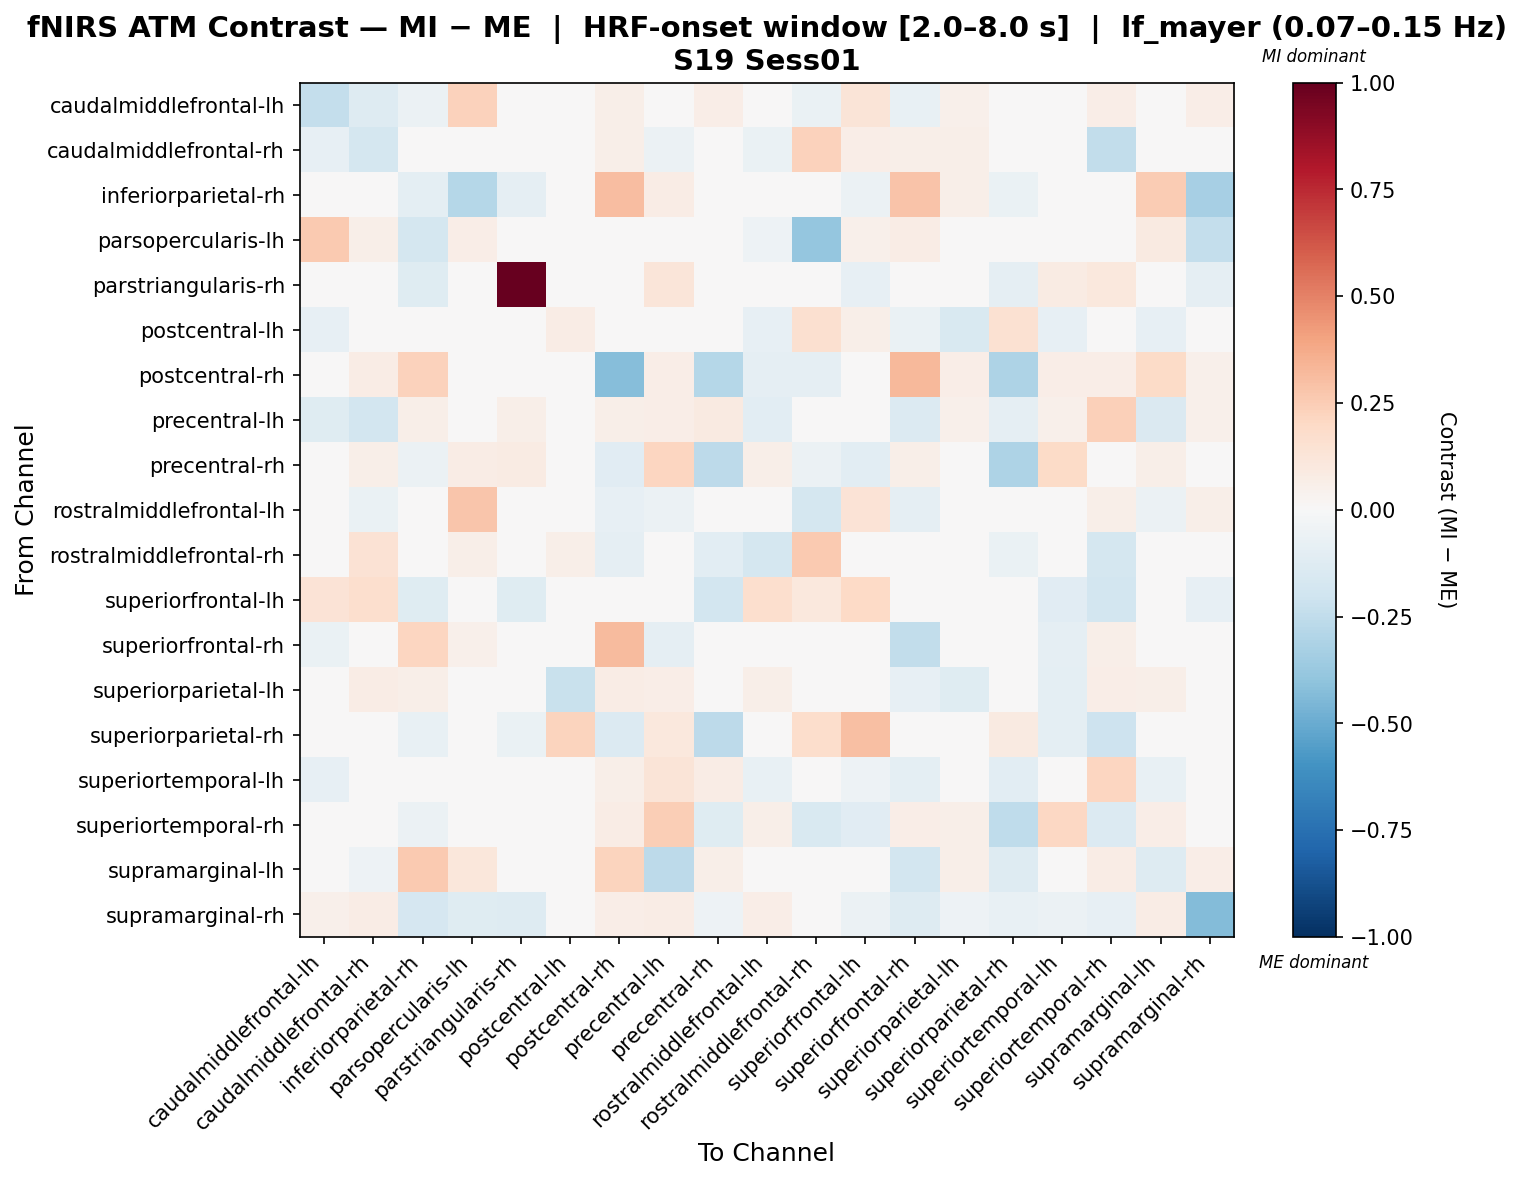

The table this chart was drawn from, first rows:
, caudalmiddlefrontal-lh, caudalmiddlefrontal-rh, inferiorparietal-rh, parsopercularis-lh, parstriangularis-rh, postcentral-lh, postcentral-rh, precentral-lh, precentral-rh, rostralmiddlefrontal-lh, rostralmiddlefrontal-rh, superiorfrontal-lh, superiorfrontal-rh, superiorparietal-lh, superiorparietal-rh, superiortemporal-lh, superiortemporal-rh, supramarginal-lh, supramarginal-rh
caudalmiddlefrontal-lh, -0.2377, -0.1285, -0.05488, 0.2298, 0.0, -0.03056, 0.06216, -0.04082, 0.06781, 0.03682, -0.0699, 0.1263, -0.07703, 0.05086, 0.0, -0.03177, 0.06781, -0.03818, 0.06781
caudalmiddlefrontal-rh, -0.08214, -0.1755, -0.03, 0.03915, 0.0, 0.003559, 0.05694, -0.05677, 0.04271, -0.06389, 0.2299, 0.06762, 0.05694, 0.05694, 0.005858, -0.0001447, -0.2468, 0.0458, 0.04982
inferiorparietal-rh, -0.0128, 0.004983, -0.09685, -0.2874, -0.09006, 0.004616, 0.3069, 0.07386, -0.02408, 0.01164, -0.008707, -0.05828, 0.2886, 0.06001, -0.06887, -0.005613, -0.02151, 0.2521, -0.3286
parsopercularis-lh, 0.2588, 0.05998, -0.1739, 0.06422, 0.0, 0.0, 0.04362, 0.04362, 0.04362, -0.0539, -0.3899, 0.05222, 0.07634, 0.03272, 0.0, 0.04362, 0.04362, 0.09144, -0.2361
parstriangularis-rh, 0.0, 0.0, -0.1227, 0.02027, 1.0, 0.0, 0.0, 0.1216, -0.01316, 0.0, 0.0, -0.08179, 0.0, 0.0, -0.08997, 0.08393, 0.1042, 0.0, -0.08997
postcentral-lh, -0.08225, 0.02331, 0.02331, 0.02331, 0.0, 0.07228, 0.01166, -0.04706, 0.02331, -0.08225, 0.1632, 0.05762, -0.06465, -0.1554, 0.1515, -0.08225, 0.02331, -0.08225, 0.02331
postcentral-rh, 0.04054, 0.07207, 0.2342, 0.02703, 0.0, 0.0, -0.4255, 0.06306, -0.2882, -0.09199, -0.08982, 0.0, 0.3244, 0.06757, -0.3118, 0.06757, 0.06306, 0.1937, 0.05405
precentral-lh, -0.1187, -0.184, 0.05617, 0.02996, 0.05828, -0.0229, 0.05992, 0.0678, 0.08946, -0.1074, 0.04494, 0.0, -0.1328, 0.05243, -0.08742, 0.05448, 0.2347, -0.1474, 0.05243
precentral-rh, 0.04979, 0.05884, -0.05869, 0.07675, 0.08517, 0.004526, -0.1102, 0.2167, -0.2589, 0.05884, -0.05986, -0.1069, 0.05884, 0.04526, -0.3095, 0.1881, 0.02984, 0.05884, -0.02735
rostralmiddlefrontal-lh, 0.04293, -0.06619, -0.01187, 0.2776, 0.0, -0.03441, -0.07928, -0.0548, 0.04844, -0.04931, -0.179, 0.1344, -0.08922, 0.04844, 0.0, -0.04519, 0.06055, -0.05965, 0.05651
rostralmiddlefrontal-rh, -0.04432, 0.1462, -0.01689, 0.05508, 0.0, 0.05508, -0.09003, 0.04721, -0.1039, -0.1723, 0.2635, 0.02034, 0.02384, 0.01967, -0.06761, 0.001504, -0.1766, 0.01967, 0.01967
superiorfrontal-lh, 0.1347, 0.165, -0.1236, 0.03512, -0.1236, 0.007812, 0.0, 0.0, -0.1857, 0.1658, 0.1028, 0.1962, -0.03323, 0.0, 0.03135, -0.1123, -0.1817, 0.0, -0.07864
superiorfrontal-rh, -0.06468, 0.04041, 0.218, 0.0506, 0.0, -0.01876, 0.3127, -0.0882, 0.04337, -0.04299, -0.04435, -0.01538, -0.2448, -0.02015, -0.02826, -0.08741, 0.05783, -0.0365, -0.03146
superiorparietal-lh, 0.03839, 0.07679, 0.06033, 0.02194, 0.0, -0.226, 0.0713, 0.06582, 0.04388, 0.05485, 0.01645, 0.0, -0.08471, -0.1219, 0.0, -0.09446, 0.06582, 0.06033, -0.04875
superiorparietal-rh, 0.0, -0.005551, -0.07334, 0.0, -0.0681, 0.2245, -0.1385, 0.1023, -0.2581, 0.0, 0.1757, 0.2983, 0.0, 0.0, 0.09294, -0.09953, -0.2036, -0.005238, -0.04191
superiortemporal-lh, -0.08518, 0.01489, -0.02831, 0.04452, 0.02603, -0.03822, 0.05897, 0.128, 0.07174, -0.07412, 0.01207, -0.05144, -0.09616, -0.02853, -0.1093, 0.02644, 0.2182, -0.07044, -0.01914
superiortemporal-rh, 0.04861, -0.007006, -0.05859, 0.0497, 0.001921, 0.004419, 0.07071, 0.2428, -0.1199, 0.06187, -0.1485, -0.1116, 0.06629, 0.06187, -0.2538, 0.2062, -0.1349, 0.06629, -0.04636
supramarginal-lh, -0.0268, -0.05329, 0.2595, 0.113, 0.0, -0.03637, 0.2215, -0.261, 0.05539, -0.01296, 0.02308, 0.0, -0.1837, 0.06001, -0.1271, -0.03886, 0.07386, -0.1309, 0.06462
supramarginal-rh, 0.05233, 0.07136, -0.1689, -0.1173, -0.1315, 0.004757, 0.0666, 0.07136, -0.0505, 0.0666, 0.02379, -0.05977, -0.1307, -0.0517, -0.07173, -0.06014, -0.08405, 0.07136, -0.4343
